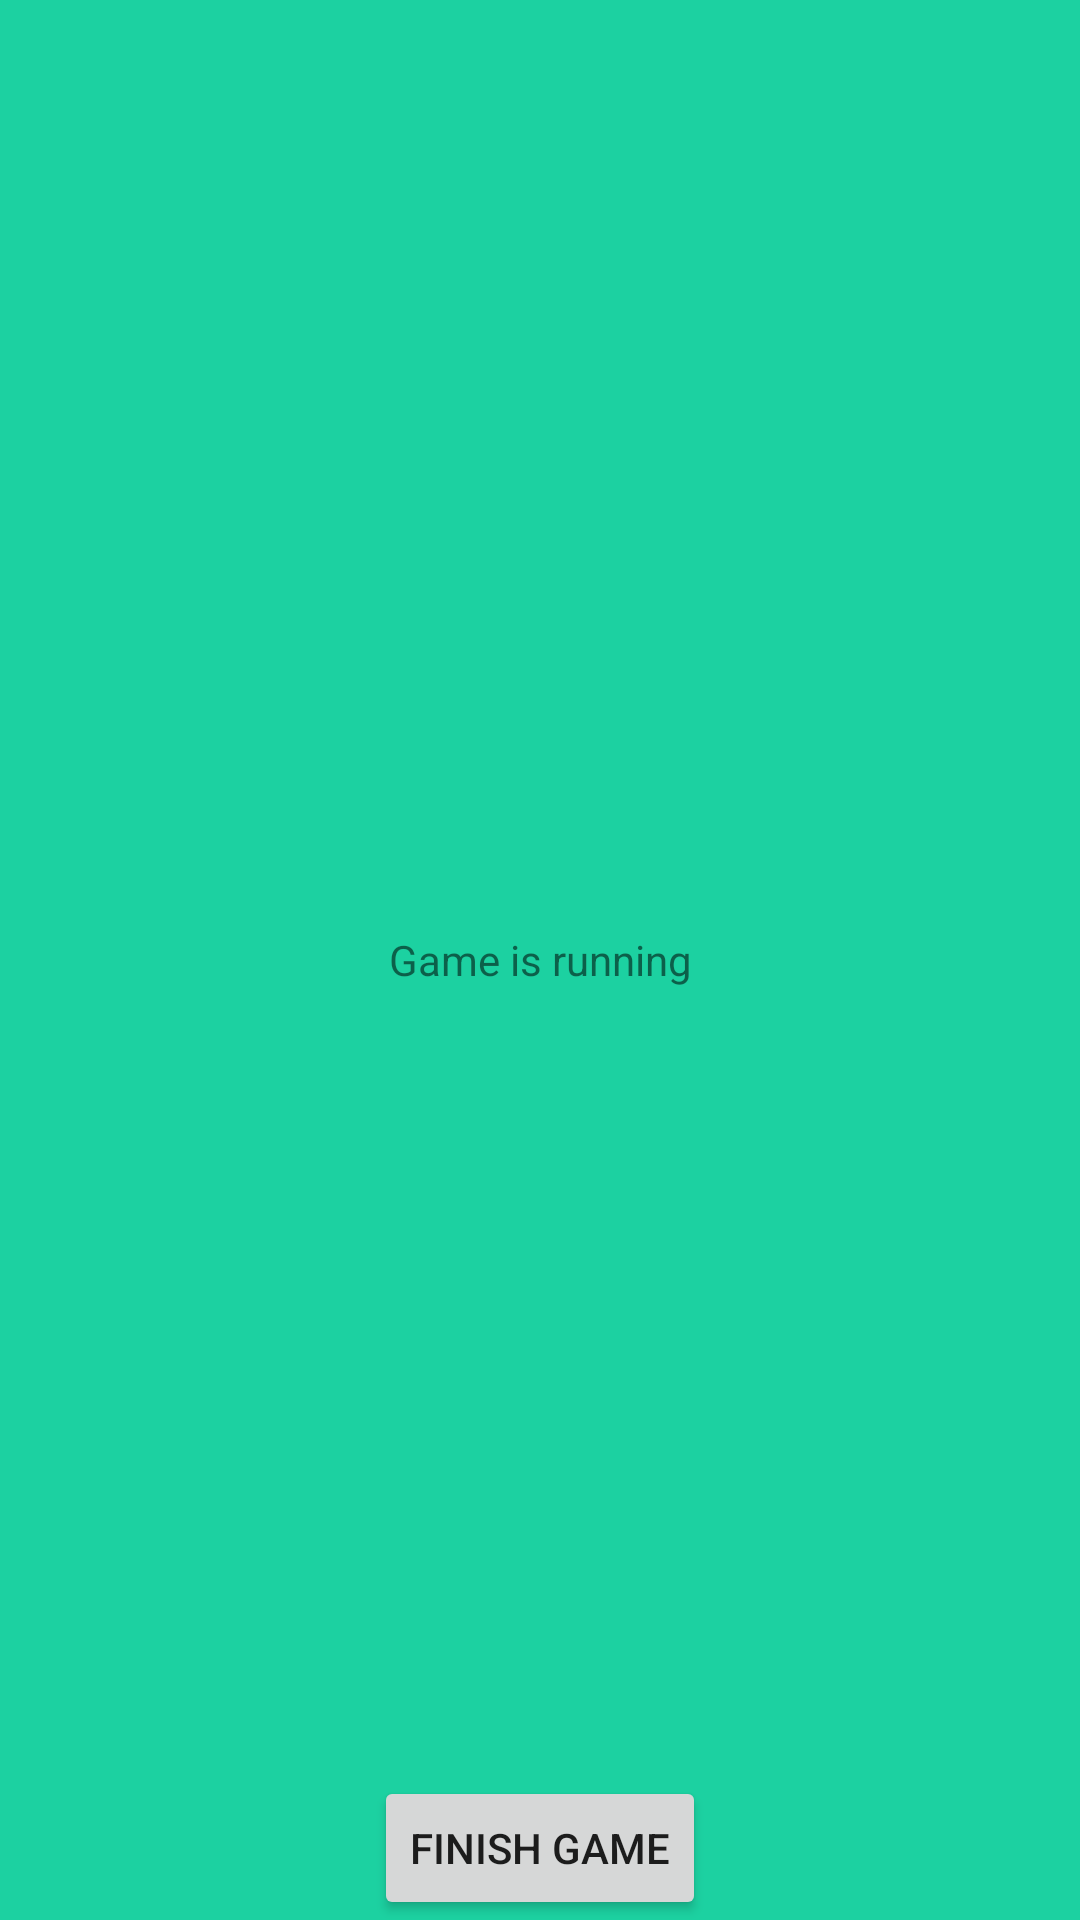

Android layout source for this screen:
<!-- AndroidManifest.xml: application theme Theme.Example2_Navigation_Component -->
<!-- res/layout/fragment_game.xml -->
<?xml version="1.0" encoding="utf-8"?>
<FrameLayout xmlns:android="http://schemas.android.com/apk/res/android"
    xmlns:tools="http://schemas.android.com/tools"
    android:layout_width="match_parent"
    android:layout_height="match_parent"
    tools:context=".GameFragment">

    
    <TextView
        android:layout_width="match_parent"
        android:layout_height="match_parent"
        android:text="Game is running"
        android:background="#1cd1a1"
        android:gravity="center" />

    <Button
        android:text="finish game"
        android:layout_width="wrap_content"
        android:layout_height="wrap_content"
        android:id="@+id/finishGameButton"
        android:layout_gravity="center_horizontal|bottom"></Button>
</FrameLayout>
<!-- resources referenced by this layout -->
<resources>
  <style name="Theme.Example2_Navigation_Component" parent="Theme.MaterialComponents.DayNight.DarkActionBar">
          
          <item name="colorPrimary">@color/purple_500</item>
          <item name="colorPrimaryVariant">@color/purple_700</item>
          <item name="colorOnPrimary">@color/white</item>
          
          <item name="colorSecondary">@color/teal_200</item>
          <item name="colorSecondaryVariant">@color/teal_700</item>
          <item name="colorOnSecondary">@color/black</item>
          
          <item name="android:statusBarColor" tools:targetApi="l">?attr/colorPrimaryVariant</item>
          
      </style>
  <!-- not gathered from this repository: default colours our renderer supplied (Android Studio template values) -->
  <color name="purple_500">#FF6200EE</color>
  <color name="purple_700">#FF3700B3</color>
  <color name="teal_200">#FF03DAC5</color>
  <color name="teal_700">#FF018786</color>
  <color name="black">#FF000000</color>
  <color name="white">#FFFFFFFF</color>
</resources>
